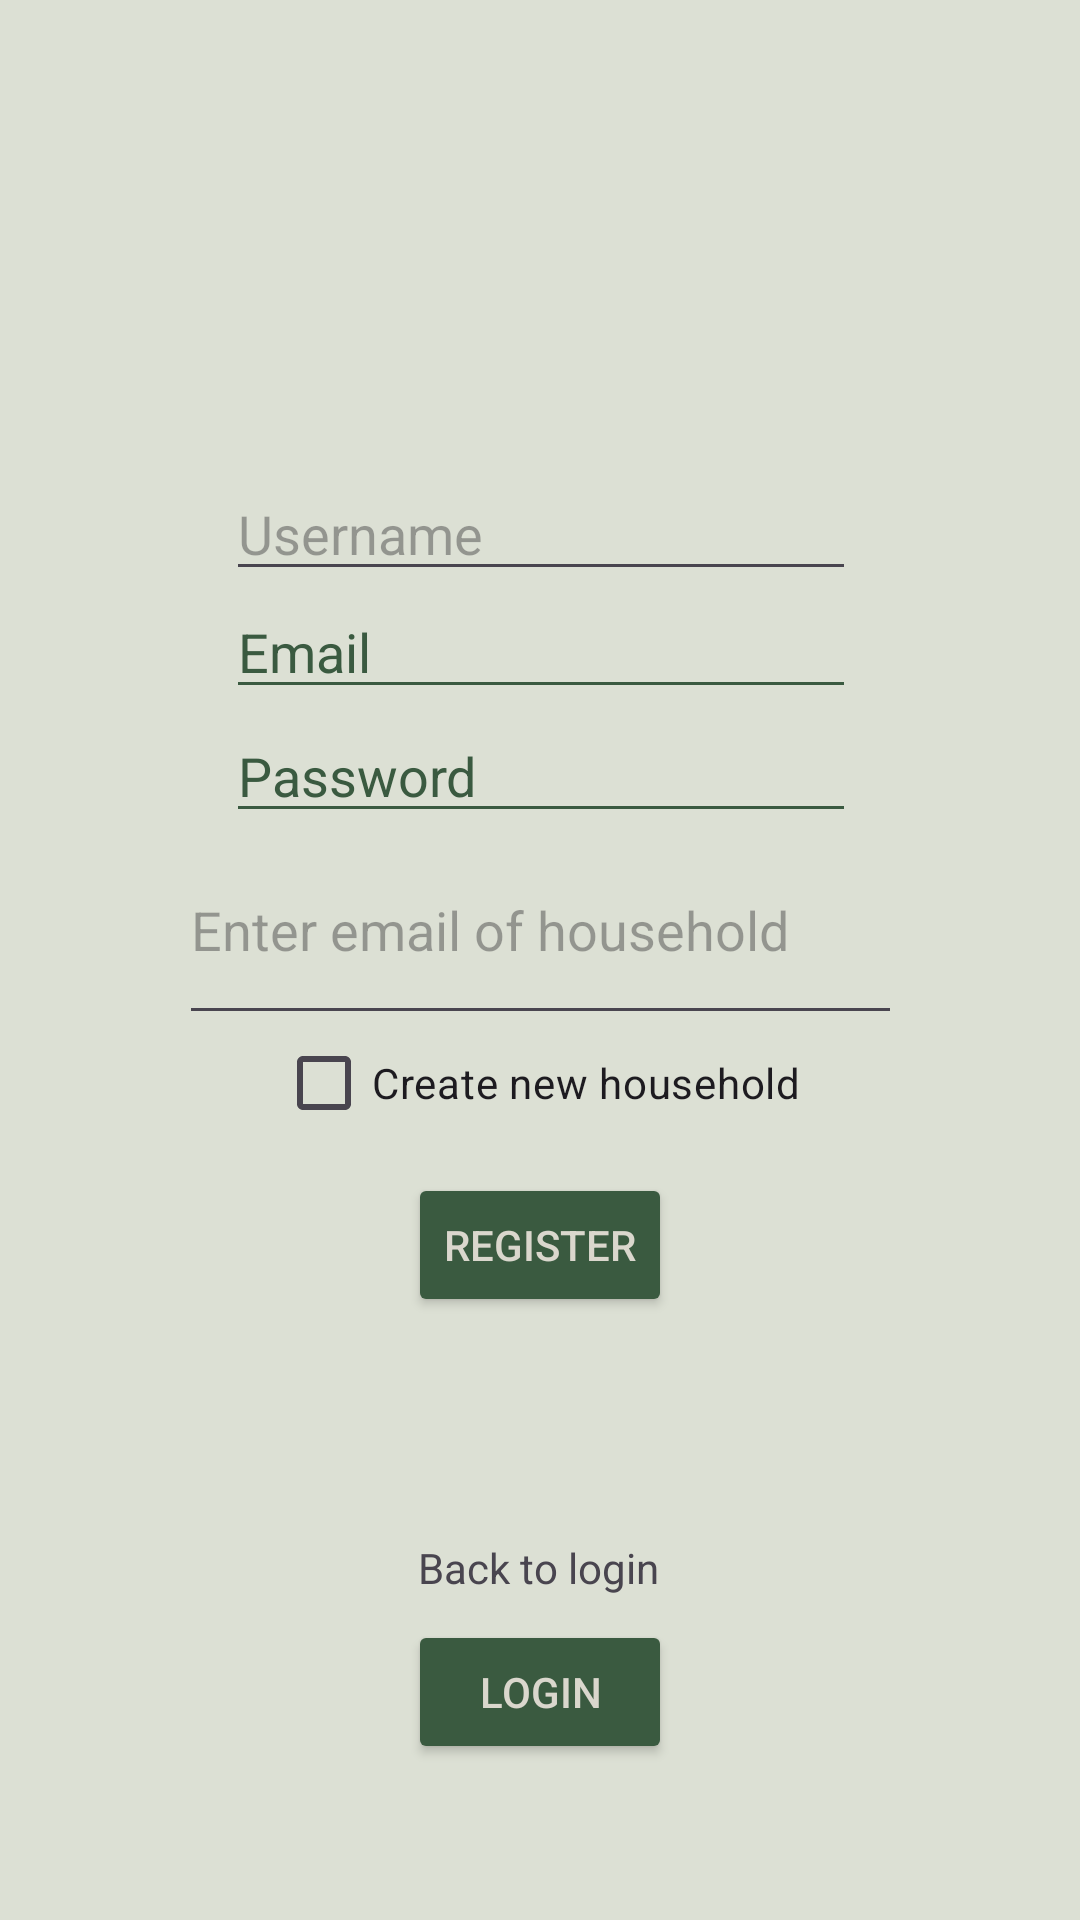

The Android layout XML behind this screen, and the referenced resources:
<!-- AndroidManifest.xml: application theme Theme.SCRAPS.NoActionBar -->
<!-- res/layout/activity_registration.xml -->
<?xml version="1.0" encoding="utf-8"?>
<androidx.constraintlayout.widget.ConstraintLayout xmlns:android="http://schemas.android.com/apk/res/android"
    xmlns:app="http://schemas.android.com/apk/res-auto"
    xmlns:tools="http://schemas.android.com/tools"
    android:layout_width="match_parent"
    android:layout_height="match_parent"
    android:background="@color/main_green"

    tools:context=".RegistrationActivity">

    <CheckBox
        android:id="@+id/checkbox_create_or_join"
        android:layout_width="wrap_content"
        android:layout_height="wrap_content"
        android:text="Create new household"
        app:layout_constraintBottom_toBottomOf="parent"
        app:layout_constraintEnd_toEndOf="parent"
        app:layout_constraintHorizontal_bias="0.497"
        app:layout_constraintStart_toStartOf="parent"
        app:layout_constraintTop_toTopOf="parent"
        app:layout_constraintVertical_bias="0.569" />

    <EditText
        android:id="@+id/password_input"
        android:layout_width="wrap_content"
        android:layout_height="wrap_content"
        android:ems="10"
        android:inputType="textPassword"
        android:textColor="@color/button_green"
        android:textColorHint="@color/button_green"
        android:backgroundTint="@color/button_green"
        android:hint="Password"
        app:layout_constraintBottom_toBottomOf="parent"
        app:layout_constraintEnd_toEndOf="parent"
        app:layout_constraintHorizontal_bias="0.502"
        app:layout_constraintStart_toStartOf="parent"
        app:layout_constraintTop_toTopOf="parent"
        app:layout_constraintVertical_bias="0.395" />

    <EditText
        android:id="@+id/householdIdInput"
        android:layout_width="241dp"
        android:layout_height="73dp"
        android:ems="10"
        android:hint="Enter email of household"
        app:layout_constraintBottom_toBottomOf="parent"
        app:layout_constraintEnd_toEndOf="parent"
        app:layout_constraintStart_toStartOf="parent"
        app:layout_constraintTop_toTopOf="parent"
        app:layout_constraintVertical_bias="0.48" />

    <EditText
        android:id="@+id/email_input"
        android:layout_width="wrap_content"
        android:layout_height="wrap_content"
        android:ems="10"
        android:hint="Email"
        android:inputType="text"
        android:textColor="@color/button_green"
        android:textColorHint="@color/button_green"
        android:backgroundTint="@color/button_green"
        app:layout_constraintBottom_toBottomOf="parent"
        app:layout_constraintEnd_toEndOf="parent"
        app:layout_constraintHorizontal_bias="0.502"
        app:layout_constraintStart_toStartOf="parent"
        app:layout_constraintTop_toTopOf="parent"
        app:layout_constraintVertical_bias="0.326" />

    <EditText
        android:id="@+id/username_input"
        android:layout_width="wrap_content"
        android:layout_height="wrap_content"
        android:ems="10"
        android:hint="Username"
        android:inputType="text"
        app:layout_constraintBottom_toBottomOf="parent"
        app:layout_constraintEnd_toEndOf="parent"
        app:layout_constraintHorizontal_bias="0.502"
        app:layout_constraintStart_toStartOf="parent"
        app:layout_constraintTop_toTopOf="parent"
        app:layout_constraintVertical_bias="0.26" />

    <Button
        android:id="@+id/login_button"
        android:layout_width="wrap_content"
        android:layout_height="wrap_content"
        android:layout_marginBottom="52dp"
        android:backgroundTint="@color/button_green"
        android:textColor="@color/text_green"

        android:onClick="openLoginActivityScreen"
        android:text="Login"
        app:layout_constraintBottom_toBottomOf="parent"
        app:layout_constraintEnd_toEndOf="parent"
        app:layout_constraintStart_toStartOf="parent" />

    <TextView
        android:id="@+id/textView3"
        android:layout_width="wrap_content"
        android:layout_height="wrap_content"
        android:layout_marginBottom="108dp"
        android:text="Back to login"
        app:layout_constraintBottom_toBottomOf="parent"
        app:layout_constraintEnd_toEndOf="parent"
        app:layout_constraintHorizontal_bias="0.498"
        app:layout_constraintStart_toStartOf="parent" />

    <Button
        android:id="@+id/register_button"
        android:layout_width="wrap_content"
        android:layout_height="wrap_content"
        android:onClick="openLoginActivityScreen"
        android:text="Register"
        android:textColor="@color/text_green"
        android:backgroundTint="@color/button_green"
        app:layout_constraintBottom_toBottomOf="parent"
        app:layout_constraintEnd_toEndOf="parent"
        app:layout_constraintStart_toStartOf="parent"
        app:layout_constraintTop_toBottomOf="@+id/checkbox_create_or_join"
        app:layout_constraintVertical_bias="0.029" />

</androidx.constraintlayout.widget.ConstraintLayout>
<!-- resources referenced by this layout -->
<resources>
  <color name="button_green">#3A5A40</color>
  <color name="main_green">#DCE0D4</color>
  <color name="text_green">#DAD7CD</color>
  <style name="Theme.SCRAPS.NoActionBar">
          <item name="windowActionBar">false</item>
          <item name="windowNoTitle">true</item>
      </style>
</resources>
